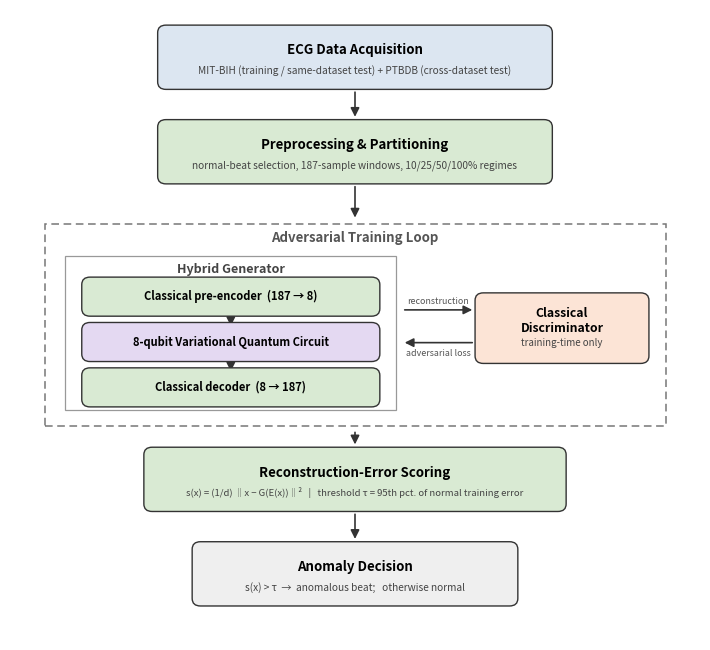

This figure's Python source: (Note: this script raises an exception after producing the figure.)
"""
Generates Figure 2: Hybrid quantum-classical GAN framework architecture,
as a publication-quality PNG for the IEEE Access manuscript.
"""
import matplotlib
matplotlib.use("Agg")
import matplotlib.pyplot as plt
from matplotlib.patches import FancyBboxPatch, FancyArrowPatch, Rectangle

FIG_W, FIG_H = 7.2, 6.6
fig, ax = plt.subplots(figsize=(FIG_W, FIG_H))
ax.set_xlim(0, 100)
ax.set_ylim(0, 100)
ax.axis("off")

C_DATA = "#DCE6F1"   # light blue - data stages
C_PROC = "#D9EAD3"   # light green - processing
C_QUANT = "#E4D9F2"  # light purple - quantum component
C_DISC = "#FCE4D6"   # light orange - discriminator
C_OUT = "#EFEFEF"    # grey - output
EDGE = "#333333"


def box(x, y, w, h, title, subtitle=None, fc=C_DATA, fs=9.5, sub_fs=8):
    b = FancyBboxPatch((x, y), w, h,
                       boxstyle="round,pad=0.6,rounding_size=1.2",
                       linewidth=1.0, edgecolor=EDGE, facecolor=fc, zorder=3)
    ax.add_patch(b)
    if subtitle:
        ax.text(x + w / 2, y + h * 0.62, title, ha="center", va="center",
                fontsize=fs, fontweight="bold", zorder=4)
        ax.text(x + w / 2, y + h * 0.26, subtitle, ha="center", va="center",
                fontsize=sub_fs, style="italic", color="#444444", zorder=4)
    else:
        ax.text(x + w / 2, y + h / 2, title, ha="center", va="center",
                fontsize=fs, fontweight="bold", zorder=4)


def arrow(x1, y1, x2, y2, style="-|>", ls="-"):
    a = FancyArrowPatch((x1, y1), (x2, y2), arrowstyle=style, linestyle=ls,
                        mutation_scale=13, linewidth=1.2, color=EDGE, zorder=2)
    ax.add_patch(a)


# ---- Stage 1: data acquisition ----
box(22, 88, 56, 9, "ECG Data Acquisition",
    "MIT-BIH (training / same-dataset test) + PTBDB (cross-dataset test)",
    fc=C_DATA, sub_fs=7.3)
arrow(50, 87.4, 50, 82.6)

# ---- Stage 2: preprocessing ----
box(22, 73, 56, 9, "Preprocessing & Partitioning",
    "normal-beat selection, 187-sample windows, 10/25/50/100% regimes",
    fc=C_PROC, sub_fs=7.3)
arrow(50, 72.4, 50, 66.6)

# ---- Adversarial training block (dashed container) ----
ax.add_patch(Rectangle((5, 34), 90, 32, fill=False, linestyle=(0, (5, 3)),
                       linewidth=1.1, edgecolor="#777777", zorder=1))
ax.text(50, 63.8, "Adversarial Training Loop", ha="center", va="center",
        fontsize=9.5, fontweight="bold", color="#555555")

# Generator sub-block
ax.add_patch(Rectangle((8, 36.5), 48, 24.5, fill=False, linewidth=0.9,
                       edgecolor="#999999", zorder=1))
ax.text(32, 58.8, "Hybrid Generator", ha="center", va="center",
        fontsize=9, fontweight="bold", color="#444444")

box(11, 52.0, 42, 5.0, "Classical pre-encoder  (187 \u2192 8)", fc=C_PROC, fs=8.0)
arrow(32, 51.4, 32, 49.4)
box(11, 44.8, 42, 5.0, "8-qubit Variational Quantum Circuit", fc=C_QUANT, fs=8.0)
arrow(32, 44.2, 32, 42.2)
box(11, 37.6, 42, 5.0, "Classical decoder  (8 \u2192 187)", fc=C_PROC, fs=8.0)

# Discriminator
box(68, 44.5, 24, 10, "Classical\nDiscriminator", "training-time only",
    fc=C_DISC, fs=8.8, sub_fs=7.0)

# Generator <-> Discriminator arrows
arrow(56.8, 52.4, 67.4, 52.4)
ax.text(62.1, 53.8, "reconstruction", ha="center", va="center", fontsize=6.4,
        color="#555555")
arrow(67.4, 47.2, 56.8, 47.2)
ax.text(62.1, 45.5, "adversarial loss", ha="center", va="center", fontsize=6.4,
        color="#555555")

arrow(50, 33.4, 50, 30.6)

# ---- Stage 4: anomaly scoring ----
box(20, 21, 60, 9, "Reconstruction-Error Scoring",
    "s(x) = (1/d) \u2016x \u2212 G(E(x))\u2016\u00b2   |   threshold \u03c4 = 95th pct. of normal training error",
    fc=C_PROC, sub_fs=6.9)
arrow(50, 20.4, 50, 15.6)

# ---- Stage 5: decision ----
box(27, 6, 46, 9, "Anomaly Decision",
    "s(x) > \u03c4  \u2192  anomalous beat;   otherwise normal",
    fc=C_OUT, sub_fs=7.3)

plt.tight_layout()
plt.savefig("/home/claude/figures/fig2_framework.png", dpi=220,
            bbox_inches="tight", facecolor="white")
print("saved fig2_framework.png")
